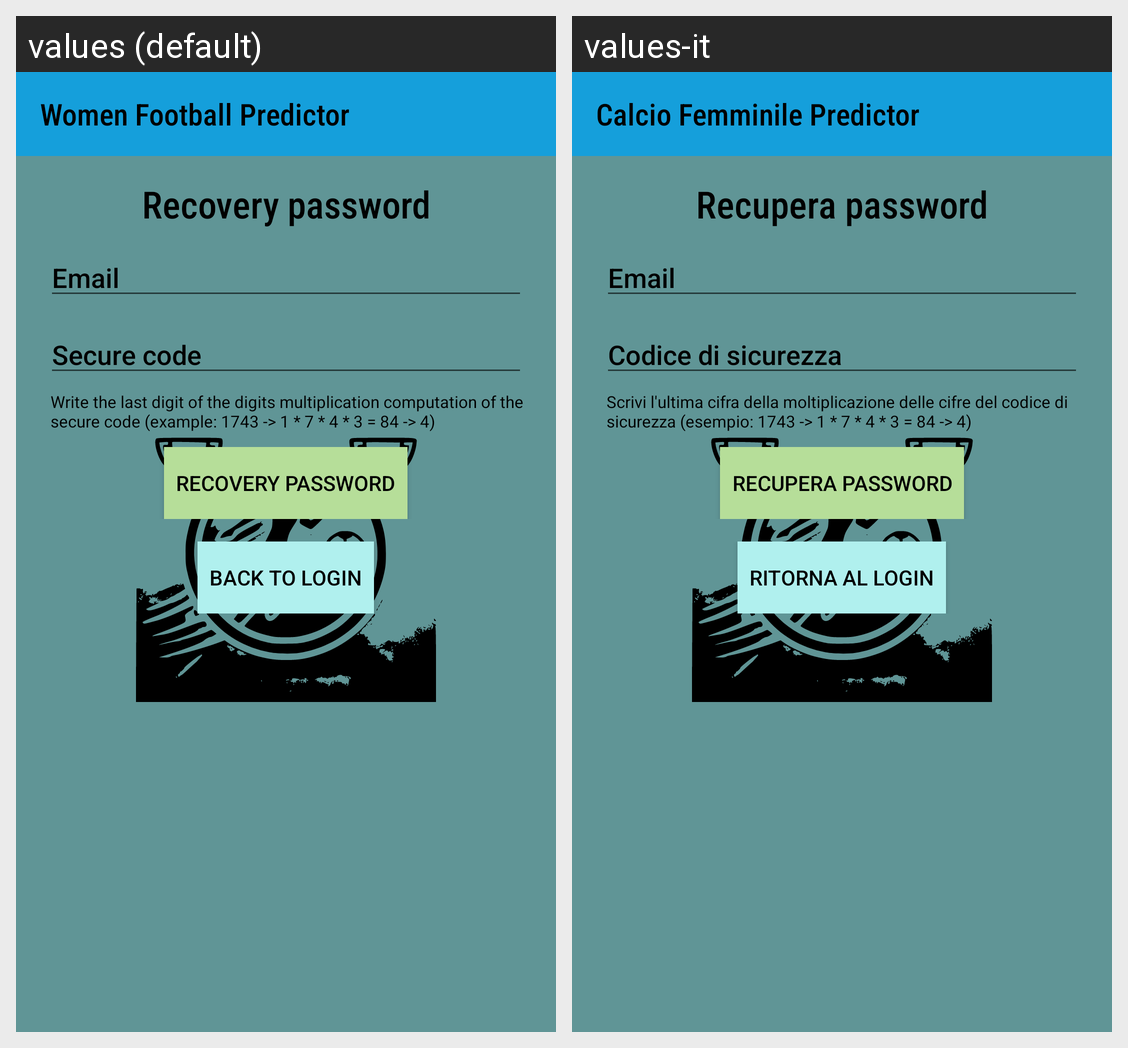

Locale-by-locale string values for the Android screen shown in this grid:
Android screen res/layout/fragment_forgotten_password.xml rendered under 2 locales, left to right: values (default), values-it. Device: Nexus 5 (rendered at 1080×1920; each locale shown at half size, 540×960, under a caption strip naming it); theme Theme.CalcioFemminileItaliano_Start.
Strings drawn on this screen, with the default value and each locale's value (text and hints the layout hard-codes, and strings that could not be matched under every locale, appear in the picture but are not listed):

app_name
  values: Women Football Predictor
  values-it: Calcio Femminile Predictor

modify_password
  values: Recovery password
  values-it: Recupera password

email
  values: Email
  values-it: Email

secure_code_header
  values: Secure code
  values-it: Codice di sicurezza

secure_code_info_mul
  values: Write the last digit of the digits multiplication computation of the secure code (example: 1743 -> 1 * 7 * 4 * 3 = 84 -> 4)
  values-it: Scrivi l'ultima cifra della moltiplicazione delle cifre del codice di sicurezza (esempio: 1743 -> 1 * 7 * 4 * 3 = 84 -> 4)

back_to_login
  values: Back to login
  values-it: Ritorna al login
